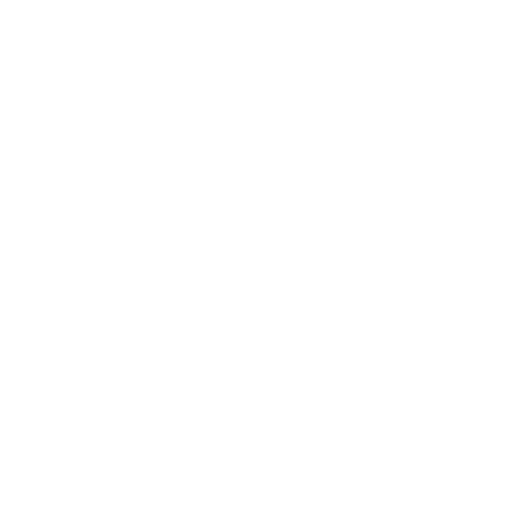
t = 0.00 s
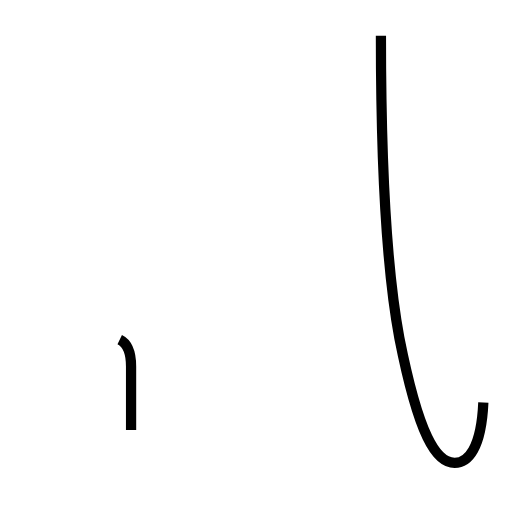
t = 1.80 s
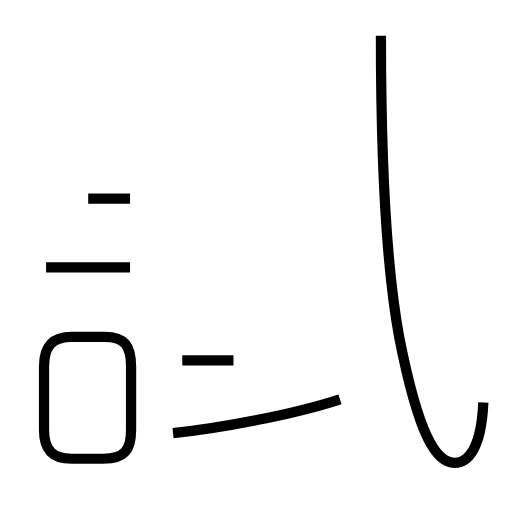
t = 3.64 s
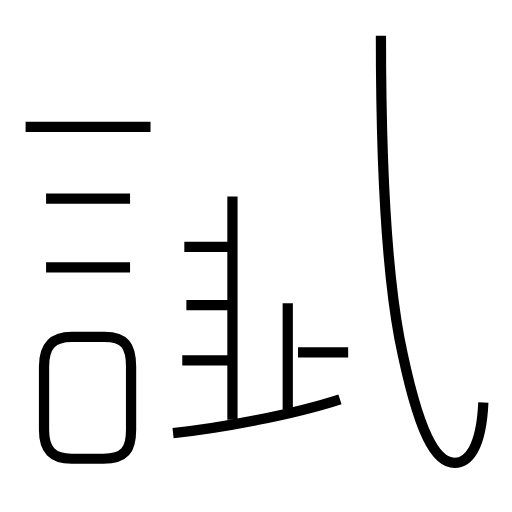
t = 5.52 s
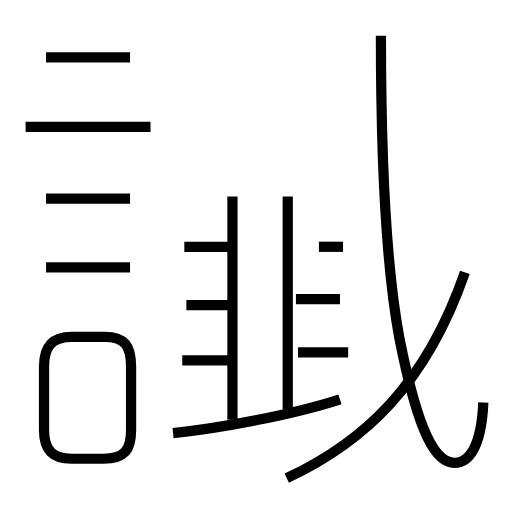
t = 7.10 s
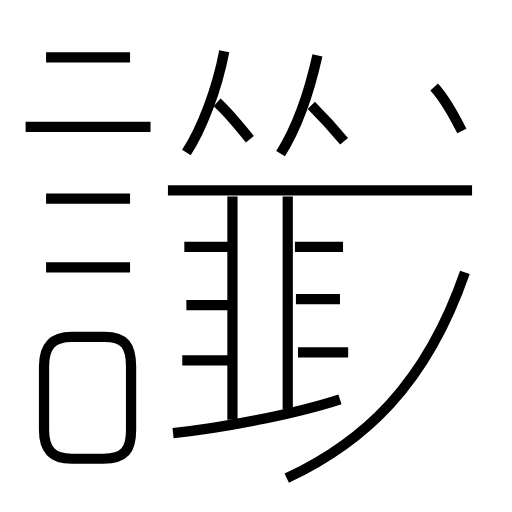
t = 9.13 s

The animated SVG that drew these frames (rendered in a browser with its animation timeline set to each time). Animation: 22 SMIL elements (animate=22); one cycle of 9.13 s.

<?xml version='1.0' encoding='utf-8'?>
<svg viewBox="0.0 -6.0 50.0 50.0" version="1.1" xmlns="http://www.w3.org/2000/svg"><rect x="-1000" y="-1000" width="2000" height="2000" stroke="white" fill="white" /><g style="fill:none;stroke:#000000;stroke-width:1"><path d="M 47.2 -4.7 C 47.0 -0.2 45.7 1.2 44.4 1.2 C 42.6 1.2 40.9 -1.4 39.0 -11.0 C 37.9 -16.9 37.2 -26.9 37.2 -40.5 " transform="translate(0.0 38.0)" stroke-dasharray="50.64209289381401" stroke-dashoffset="50.64209289381401"><animate attributeName="stroke-dashoffset" from="50.64209289381401" to="0" dur="1.5192627868144202s" begin="0s; anim_end.end" fill="freeze" id="anim0" /></path><path d="M 12.8 -2.0 L 12.8 -8.2 C 12.8 -10.2 12.2 -11.1 10.2 -11.1 L 7.0 -11.1 C 5.1 -11.1 4.3 -10.2 4.3 -8.2 L 4.3 -2.0 C 4.3 -0.1 5.1 0.8 7.0 0.8 L 10.1 0.8 C 12.2 0.8 12.8 -0.1 12.8 -2.0 Z " transform="translate(0.0 38.0)" stroke-dasharray="36.88279516875174" stroke-dashoffset="36.88279516875174"><animate attributeName="stroke-dashoffset" from="36.88279516875174" to="0" dur="1.1064838550625522s" begin="anim0.end" fill="freeze" id="anim1" /></path><path d="M 12.7 -17.9 L 4.5 -17.9 " transform="translate(0.0 38.0)" stroke-dasharray="8.2" stroke-dashoffset="8.2"><animate attributeName="stroke-dashoffset" from="8.2" to="0" dur="0.24599999999999997s" begin="anim1.end" fill="freeze" id="anim2" /></path><path d="M 22.8 -8.8 L 17.8 -8.8 " transform="translate(0.0 38.0)" stroke-dasharray="5.0" stroke-dashoffset="5.0"><animate attributeName="stroke-dashoffset" from="5.0" to="0" dur="0.15s" begin="anim2.end" fill="freeze" id="anim3" /></path><path d="M 16.9 -1.7 C 21.6 -2.2 28.6 -3.5 33.2 -5.0 " transform="translate(0.0 38.0)" stroke-dasharray="16.654810432055232" stroke-dashoffset="16.654810432055232"><animate attributeName="stroke-dashoffset" from="16.654810432055232" to="0" dur="0.49964431296165696s" begin="anim3.end" fill="freeze" id="anim4" /></path><path d="M 12.7 -24.6 L 4.5 -24.6 " transform="translate(0.0 38.0)" stroke-dasharray="8.2" stroke-dashoffset="8.2"><animate attributeName="stroke-dashoffset" from="8.2" to="0" dur="0.24599999999999997s" begin="anim4.end" fill="freeze" id="anim5" /></path><path d="M 22.6 -14.2 L 18.2 -14.2 " transform="translate(0.0 38.0)" stroke-dasharray="4.400000000000002" stroke-dashoffset="4.400000000000002"><animate attributeName="stroke-dashoffset" from="4.400000000000002" to="0" dur="0.13200000000000006s" begin="anim5.end" fill="freeze" id="anim6" /></path><path d="M 22.7 -3.0 L 22.7 -24.8 " transform="translate(0.0 38.0)" stroke-dasharray="21.8" stroke-dashoffset="21.8"><animate attributeName="stroke-dashoffset" from="21.8" to="0" dur="0.654s" begin="anim6.end" fill="freeze" id="anim7" /></path><path d="M 22.8 -19.9 L 18.0 -19.9 " transform="translate(0.0 38.0)" stroke-dasharray="4.800000000000001" stroke-dashoffset="4.800000000000001"><animate attributeName="stroke-dashoffset" from="4.800000000000001" to="0" dur="0.14400000000000002s" begin="anim7.end" fill="freeze" id="anim8" /></path><path d="M 14.7 -31.6 L 2.5 -31.6 " transform="translate(0.0 38.0)" stroke-dasharray="12.2" stroke-dashoffset="12.2"><animate attributeName="stroke-dashoffset" from="12.2" to="0" dur="0.366s" begin="anim8.end" fill="freeze" id="anim9" /></path><path d="M 34.0 -9.6 L 29.1 -9.6 " transform="translate(0.0 38.0)" stroke-dasharray="4.899999999999999" stroke-dashoffset="4.899999999999999"><animate attributeName="stroke-dashoffset" from="4.899999999999999" to="0" dur="0.14699999999999996s" begin="anim9.end" fill="freeze" id="anim10" /></path><path d="M 28.1 -4.0 L 28.1 -24.8 " transform="translate(0.0 38.0)" stroke-dasharray="20.8" stroke-dashoffset="20.8"><animate attributeName="stroke-dashoffset" from="20.8" to="0" dur="0.624s" begin="anim10.end" fill="freeze" id="anim11" /></path><path d="M 28.0 2.7 C 35.5 -0.8 41.6 -6.4 45.4 -17.4 " transform="translate(0.0 38.0)" stroke-dasharray="27.39859251263686" stroke-dashoffset="27.39859251263686"><animate attributeName="stroke-dashoffset" from="27.39859251263686" to="0" dur="0.8219577753791057s" begin="anim11.end" fill="freeze" id="anim12" /></path><path d="M 33.2 -14.8 L 28.9 -14.8 " transform="translate(0.0 38.0)" stroke-dasharray="4.300000000000004" stroke-dashoffset="4.300000000000004"><animate attributeName="stroke-dashoffset" from="4.300000000000004" to="0" dur="0.12900000000000011s" begin="anim12.end" fill="freeze" id="anim13" /></path><path d="M 12.7 -38.4 L 4.5 -38.4 " transform="translate(0.0 38.0)" stroke-dasharray="8.2" stroke-dashoffset="8.2"><animate attributeName="stroke-dashoffset" from="8.2" to="0" dur="0.24599999999999997s" begin="anim13.end" fill="freeze" id="anim14" /></path><path d="M 33.5 -19.9 L 28.8 -19.9 " transform="translate(0.0 38.0)" stroke-dasharray="4.699999999999999" stroke-dashoffset="4.699999999999999"><animate attributeName="stroke-dashoffset" from="4.699999999999999" to="0" dur="0.141s" begin="anim14.end" fill="freeze" id="anim15" /></path><path d="M 18.2 -29.1 C 19.7 -31.4 21.2 -35.3 21.9 -39.0 " transform="translate(0.0 38.0)" stroke-dasharray="10.62584056456925" stroke-dashoffset="10.62584056456925"><animate attributeName="stroke-dashoffset" from="10.62584056456925" to="0" dur="0.3187752169370775s" begin="anim15.end" fill="freeze" id="anim16" /></path><path d="M 46.1 -25.4 L 16.4 -25.4 " transform="translate(0.0 38.0)" stroke-dasharray="29.700000000000003" stroke-dashoffset="29.700000000000003"><animate attributeName="stroke-dashoffset" from="29.700000000000003" to="0" dur="0.891s" begin="anim16.end" fill="freeze" id="anim17" /></path><path d="M 27.4 -29.0 C 28.9 -31.4 30.2 -35.0 31.0 -38.6 " transform="translate(0.0 38.0)" stroke-dasharray="10.29681657686757" stroke-dashoffset="10.29681657686757"><animate attributeName="stroke-dashoffset" from="10.29681657686757" to="0" dur="0.3089044973060271s" begin="anim17.end" fill="freeze" id="anim18" /></path><path d="M 45.1 -31.2 C 44.4 -32.6 43.3 -34.5 42.4 -35.5 " transform="translate(0.0 38.0)" stroke-dasharray="5.08935854397988" stroke-dashoffset="5.08935854397988"><animate attributeName="stroke-dashoffset" from="5.08935854397988" to="0" dur="0.15268075631939637s" begin="anim18.end" fill="freeze" id="anim19" /></path><path d="M 21.2 -34.0 C 22.3 -33.0 23.2 -31.9 24.4 -30.4 " transform="translate(0.0 38.0)" stroke-dasharray="4.822006158433455" stroke-dashoffset="4.822006158433455"><animate attributeName="stroke-dashoffset" from="4.822006158433455" to="0" dur="0.14466018475300363s" begin="anim19.end" fill="freeze" id="anim20" /></path><path d="M 30.4 -33.7 C 31.6 -32.5 32.6 -31.4 33.6 -30.2" transform="translate(0.0 38.0)" stroke-dasharray="4.744065541751285" stroke-dashoffset="4.744065541751285"><animate attributeName="stroke-dashoffset" from="4.744065541751285" to="0" dur="0.14232196625253854s" begin="anim20.end" fill="freeze" id="anim_end" /></path></g></svg>
